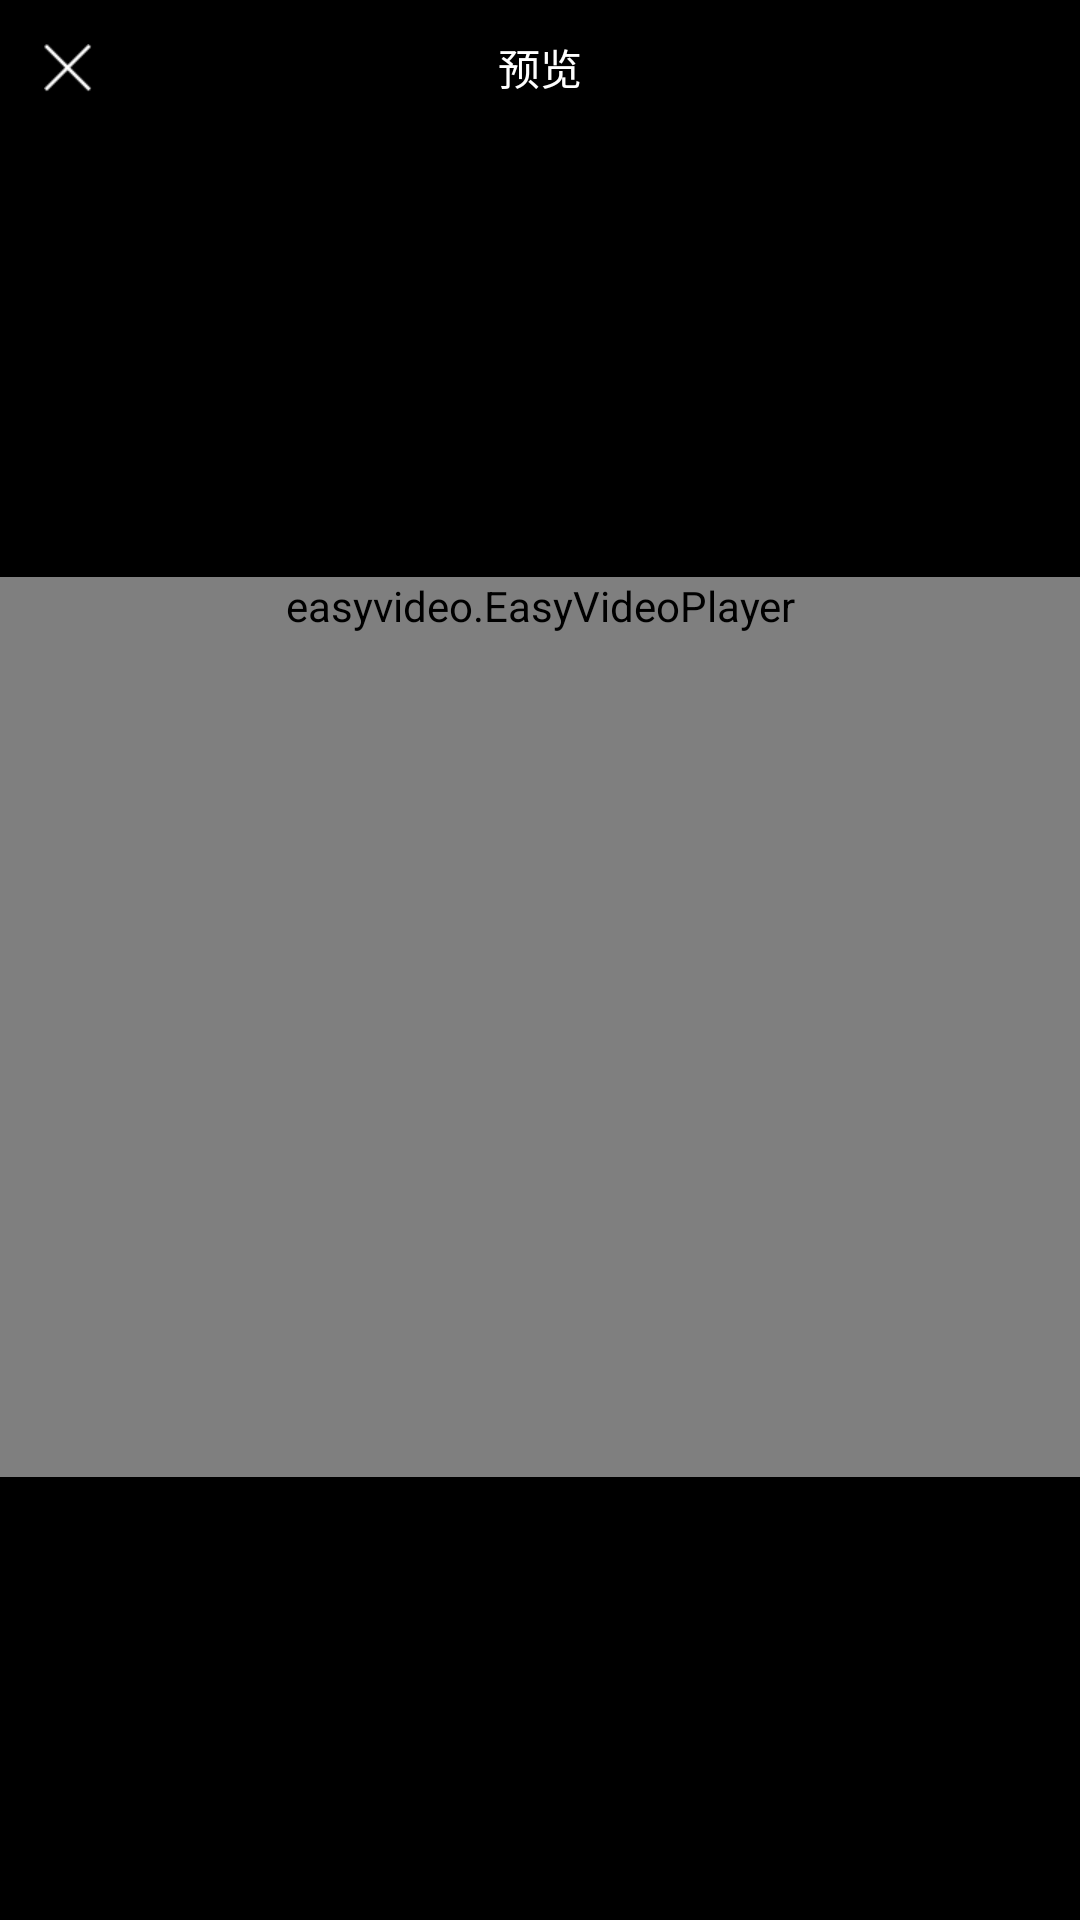

Here is an Android app screen rendered from its layout file. Give the layout XML and the strings, colors and styles it references.
<!-- AndroidManifest.xml: application theme AppTheme -->
<!-- res/layout/activity_video_preview.xml -->
<?xml version="1.0" encoding="utf-8"?>
<RelativeLayout xmlns:android="http://schemas.android.com/apk/res/android"
    xmlns:app="http://schemas.android.com/apk/res-auto"
    xmlns:tools="http://schemas.android.com/tools"
    android:layout_width="match_parent"
    android:layout_height="match_parent"
    android:background="#000000"
    >

    <LinearLayout
        android:id="@+id/action_layout"
        android:layout_width="match_parent"
        android:layout_height="wrap_content"
        android:orientation="vertical">

        <RelativeLayout
            android:layout_width="match_parent"
            android:layout_height="45dp">

            <ImageButton
                android:id="@+id/btn_close"
                android:layout_width="wrap_content"
                android:layout_height="match_parent"
                android:background="@android:color/transparent"
                android:minWidth="45dp"
                android:paddingBottom="12dp"
                android:paddingTop="12dp"
                android:scaleType="centerInside"
                android:src="@mipmap/icon_cross_close_white_32_32" />

            <TextView
                android:id="@+id/tv_title"
                android:layout_width="wrap_content"
                android:layout_height="wrap_content"
                android:layout_centerInParent="true"
                android:lines="1"
                android:text="@string/title_activity_video_preview"
                android:textColor="#ffffff"
                android:textSize="14dp"
                tools:ignore="RelativeOverlap" />
        </RelativeLayout>
    </LinearLayout>


    <RelativeLayout
        android:id="@+id/content_layout"
        android:layout_width="match_parent"
        android:layout_height="match_parent"
        android:layout_below="@+id/action_layout"
        android:gravity="center">

        <easyvideo.EasyVideoPlayer
            android:id="@+id/player"
            android:layout_width="match_parent"
            android:layout_height="wrap_content"
            android:layout_centerHorizontal="true"
            android:layout_centerInParent="true"
            android:minHeight="300dp"
            app:evp_autoPlay="true"
            app:evp_hideControlsOnPlay="false"
            app:evp_leftAction="none"
            app:evp_loop="false" />

    </RelativeLayout>

</RelativeLayout>
<!-- resources referenced by this layout -->
<resources>
  <!-- mipmap icon_cross_close_white_32_32: png bitmap (mipmap-xhdpi, 240 bytes) -->
  <string name="title_activity_video_preview">预览</string>
  <style name="AppTheme" parent="Theme.AppCompat.Light.DarkActionBar">
          
          <item name="colorPrimary">@color/colorPrimary</item>
          <item name="colorPrimaryDark">@color/colorPrimaryDark</item>
          <item name="colorAccent">@color/colorAccent</item>
      </style>
  <!-- not gathered from this repository: default colours our renderer supplied (Android Studio template values) -->
  <color name="colorPrimary">#FF6200EE</color>
  <color name="colorPrimaryDark">#FF3700B3</color>
  <color name="colorAccent">#FF03DAC5</color>
</resources>
